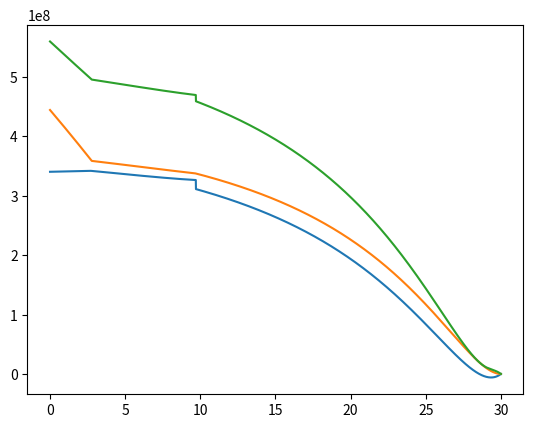

Write the Python code that produced this figure.
import matplotlib.pyplot as plt
import math 

def shearstress(x,y):
    numbers = range(3001)
    ## Basic inputs
    c = 1
    ang = -32.2*2*math.pi/180.
    c_t = 1.69
    c_r = 6.27
    L_1 = 2.88
    L_2 = 27.22
    L_3 = 9.7
    h0 = 2.17
    m_e = 5765
    T_e = 64000
    m_f = 15000*0.81
    g = 9.81
    la = 8.739*10**3
    f = 20693
    q01lst = list()
    q12lst = list()
    q23lst = list()
    q34lst = list()
    q45lst = list()
    q50lst = list()
    ilst = list()
##Forces and Moments
    for i in numbers:
        i = i/100.
        ilst.append(-1*(i-30))
        if(i>=27.22):
            c_i = c_r
        else:
            c_i = c_t+i*(-c_t+c_r)/L_2
        y = y*c_i
        x = x*c_i
        t_front = 0.005*c_i
        t_rear =  0.003*c_i
        t_top = 0.002*c_i
        Ixx = 17/3.*10**(-6)*c_i**4
        Iyy = 61/672.*10**(-3)*c_i**4
        h = h0-0.05*c_i
        Mx3 = la*(-1/6.*c_t*L_2*L_2-1/3.*c_r*L_2*L_2+1/2.*(c_r+c_t)*L_2*L_2)-m_e*g*(L_3-L_1)
        Sy3 = la*(L_2/2.*(c_r-c_t)+c_t*L_2)-m_e*g-f*(i-L_2)
        Mx2 = la*(1/6.*i*i*i*(c_r-c_t)/L_2+1/2.*c_t*i*i)-m_e*g*(i+L_3-(L_1+L_2))
        Sy2 = la*(1/2.*i*i*(c_r-c_t)/L_2+c_t*i)-m_e*g
        Mx1 = la*(1/6.*i*i*i*(c_r-c_t)/L_2+1/2.*c_t*i*i)
        Sy1 = la*(1/2.*i*i*(c_r-c_t)/L_2+c_t*i)
        A = 0.1*0.5*c_i*c_i
## Calculations for section 1
        if(i<30-9.7):
            Sy = Sy1
            Mx = Mx1
            Sx = 0
    ##Qso 
            qs0 = (-1/(2*A)*(Mx1*math.tan(ang)+Sy1*3/17.*(10*t_top+t_rear)/16.*10**(3)))
    ## Basic shear flows
            s = y
            q01b = -Sy/Ixx*t_rear/2.*s*s+Sx/Iyy*t_rear/4.*c_i*s
            s = x
            q12b = -Sy/Ixx*t_rear/800.*c_i*c_i+Sx/Iyy*t_rear/80.*c_i*c_i-Sy/Ixx*t_top/20.*c_i*(s+1/4.*c_i)-Sx/Iyy*t_top*(1/2.*s*s-1/32.*c_i*c_i)
            s = y
            q23b = -Sy/Ixx*(t_rear/800.*c_i*c_i+t_top/40.*c_i*c_i)+Sx/Iyy*(t_rear/80.-t_top/16.)*c_i*c_i-Sx/Iyy*t_front/4.*c_i*(s-1/20.*c_i)-Sy/Ixx*t_front*(c_i*c_i*-1/800.+1/2.*s*s)
            q34b = -q23b
            q45b = -q12b
            q50b = -q01b

## Section 2
        elif(i<27.22):
            Sy = Sy2
            Mx = Mx2
            Sx = T_e
    ##Qso
            qs0 = (-1/(2*A)*(Mx2*math.tan(ang)+Sy2*3/17.*10**3*(t_rear+10*t_top)/16.-T_e*(2.295*(3*t_rear+5*t_top)+h))) ##Moments of inertia already included
    ## Basic shear flows
            s = y
            q01b = -Sy/Ixx*t_rear/2.*s*s+Sx/Iyy*t_rear/4.*c_i*s
            s = x
            q12b = -Sy/Ixx*t_rear/800.*c_i*c_i+Sx/Iyy*t_rear/80.*c_i*c_i-Sy/Ixx*t_top/20.*c_i*(s+1/4.*c_i)-Sx/Iyy*t_top*(1/2.*s*s-1/32.*c_i*c_i)
            s = y
            q23b = -Sy/Ixx*(t_rear/800.*c_i*c_i+t_top/40.*c_i*c_i)+Sx/Iyy*(t_rear/80.-t_top/16.)*c_i*c_i-Sx/Iyy*t_front/4.*c_i*(s-1/20.*c_i)-Sy/Ixx*t_front*(c_i*c_i*-1/800.+1/2.*s*s)
            q34b = -q23b
            q45b = -q12b
            q50b = -q01b
        
## Section 3
        else:
            Sy = Sy3
            Mx = Mx3
            Sx = T_e
    #Qso
            qs0 = (-1/(2*A)*(Mx3*math.tan(ang)+Sy3*3/17.*10**3*(t_rear+10*t_top)/16.-T_e*(2.295*(3*t_rear+5*t_top)+h))-1/4.*f*(i-L_2)*c_i)##Moments of inertia already included
    ## Basic shear flows
            s = y
            q01b = -Sy/Ixx*t_rear/2.*s*s+Sx/Iyy*t_rear/4.*c_i*s
            s = x
            q12b = -Sy/Ixx*t_rear/800.*c_i*c_i+Sx/Iyy*t_rear/80.*c_i*c_i-Sy/Ixx*t_top/20.*c_i*(s+1/4.*c_i)-Sx/Iyy*t_top*(1/2.*s*s-1/32.*c_i*c_i)
            s = y
            q23b = -Sy/Ixx*(t_rear/800.*c_i*c_i+t_top/40.*c_i*c_i)+Sx/Iyy*(t_rear/80.-t_top/16.)*c_i*c_i-Sx/Iyy*t_front/4.*c_i*(s-1/20.*c_i)-Sy/Ixx*t_front*(c_i*c_i*-1/800.+1/2.*s*s)
            q34b = -q23b
            q45b = -q12b
            q50b = -q01b

        q01lst.append((qs0+q01b)*c/t_rear)
        q12lst.append((qs0+q12b)*c/t_top)
        q23lst.append((qs0+q23b)*c/t_front)
        q34lst.append((qs0+q34b)*c/t_front)
        q45lst.append((qs0+q45b)*c/t_top)
        q50lst.append((qs0+q50b)*c/t_rear)
    ##need to use right shear flow
    return ilst, q01lst, q12lst, q23lst, q34lst, q45lst, q01lst
##x,y here different then in shear stress
def Normstress(x1,y1):
    i = range(0,2030)
    j = range(2030,2722)
    k = range(2722,3001)
    lst = list()
    r = list()
    for w in i:
        w = w/100.
        y = (1.69+((6.27-1.69)/27.22*w))*y1
        x = (1.69+((6.27-1.69)/27.22*w))*x1
        s1 = 5.39574*10.**10*w**2*(w+30.1233)*y/((w+10.0441)**4)
        lst.append(s1)
        r.append((w-30)*-1.)
    for v in j:
        v = v/100.
        y = (1.69+((6.27-1.69)/27.22*v))*y1
        x = (1.69+((6.27-1.69)/27.22*v))*x1
        s2 = 5.39574*10**10*(v**3+30.1322*v**2-230.771*v+4684.640)*y/((v+10.0441)**4)+8.7965*10**11*(v-20.3)*x/((v+10.0441)**4)
        lst.append(s2)
        r.append((v-30)*-1)
    for u in k:
        u = u/100.
        y = y1*6.27
        x = x1*6.27
        s3 = -1.1814*10**6*(u**2-140.478*u+2114.19)*y+456194*(u-20.3)*x
        lst.append(s3)
        r.append((u-30)*-1)
    return r,lst

def vonMisesFront():
    a,b,c,d,e,f,g = shearstress(0.25,0)
    plt.plot(a,d)
    h,t = Normstress(0.25,0)
    plt.plot(h,t)
    plt.show()
    mlst = list()
    for i in range(3001): 
        mlst.append((d[i]*d[i]+t[i]*t[i])**(0.5))
    plt.plot(a,mlst)
    plt.show()
    return h,mlst

def vonMisesTop():
    a,b,c,d,e,f,g = shearstress(0,1/20.)
    plt.plot(a,c)
    h,t = Normstress(0,0.05)
    plt.plot(h,t)
    plt.show()
    mlst = list()
    for i in range(3001): 
        mlst.append((c[i]*c[i]+t[i]*t[i])**(0.5))
    plt.plot(a,mlst)
    plt.show()
    return h,mlst

a,b = vonMisesTop()
